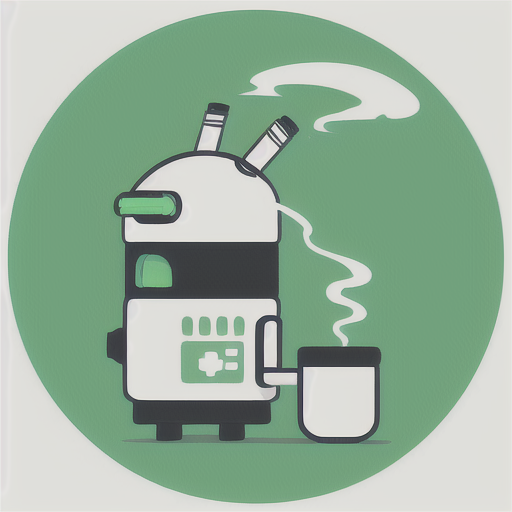
Generation parameters embedded in this image by AUTOMATIC1111 Stable Diffusion web UI or a fork of it (Forge, ...) (PNG 'parameters' text chunk):
Simple and iconic icon design of combining  smoking, smoke from cigarette and robot motifs, vector drawing, trending on behance ,simple, minimal, white background,  green contents, JT, cute, happy, sophisticated
Negative prompt: photorealistic, complicated, horror, scary, shadow, 
Steps: 20, Sampler: DPM++ SDE Karras, CFG scale: 7, Seed: 2796455837, Size: 512x512, Model hash: dbbad6ae08, Model: fantasticmix25D_v20, Version: v1.4.0-2-g8d0078b6